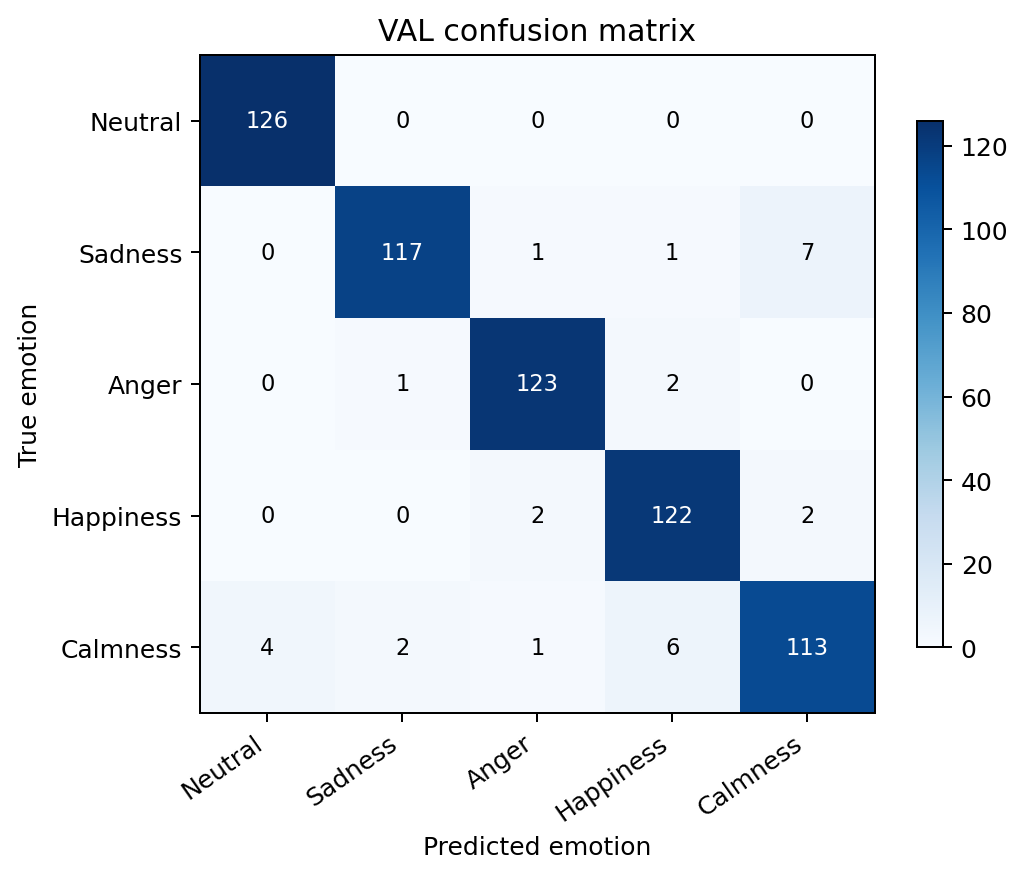

Values plotted in this chart, from the file beside it:
, Neutral, Sadness, Anger, Happiness, Calmness
Neutral, 126, 0, 0, 0, 0
Sadness, 0, 117, 1, 1, 7
Anger, 0, 1, 123, 2, 0
Happiness, 0, 0, 2, 122, 2
Calmness, 4, 2, 1, 6, 113
